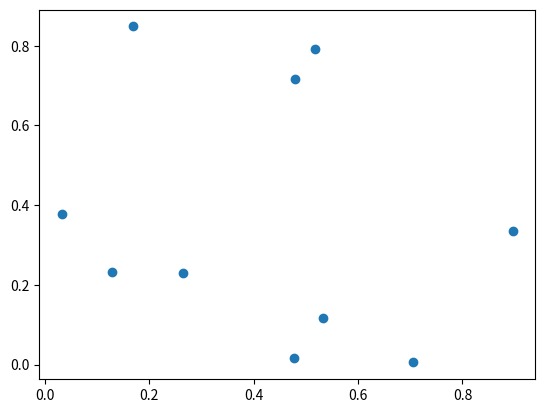

Write the Python code that produced this figure.
import matplotlib.pyplot as plt
import numpy as np
def plot():
    plt.plot([1, 2, 3, 4], [1, 4, 9, 16])
    plt.show()

def plot1():
    X = np.linspace(-np.pi, np.pi, 256, endpoint=True)
    C, S = np.cos(X), np.sin(X)

    pt1 = plt.plot(X, C)
    pt2 = plt.plot(X, S)
    print(pt1, pt2)

    plt.show()

def plot2():
    years = [x for x in range(1950, 2011, 10)]
    gdp = [y for y in np.random.randint(300, 10000, size=7)]
    plt.plot(years, gdp, color='g')
    plt.show()

def lineStyle():
    t = np.arange(0, 5, 0.2)
    a = plt.plot(t, t, 'r--', t, t**2, 'bs', t, t**3, 'g^')
    plt.show()
    print(a)

def lineWidth():
    x = [1, 2, 3, 4, 5]
    y = [1, 4, 9, 16, 25]
    plt.plot(x, y, linewidth = 3.0)
    plt.plot(x, y)
    plt.show()

def lineMarker():
    years = [x for x in range(1950, 2011, 10)]
    gdp = [y for y in np.random.randint(300, 10000, size=7)]
    plt.plot(years, gdp, marker='o', markersize=6, markeredgewidth=1,
             markeredgecolor='red', markerfacecolor='green')
    plt.show()

def lineMarker1():
    plt.plot([1, 2, 3, 4], 'ro')
    plt.show()

def lineLabel():
    a = b = np.arange(0, 3, .02)
    c = np.exp(a)
    d = c[::-1]

    plt.plot(a, c, 'k--', label = 'Model length')
    plt.plot(a, d, 'k:', label = 'Data length')
    plt.plot(a, c+d, 'k', label='Total message length')
    plt.show()

def lineLegend():
    a = b = np.arange(0, 3, .02)
    c = np.exp(a)
    d = c[::-1]

    plt.plot(a, c, 'k--', label = 'Model length')
    plt.plot(a, d, 'k:', label = 'Data length')
    plt.plot(a, c+d, 'k', label='Total message length')

    plt.legend()
    plt.show()

def lineAxis():
    a = plt.plot([1, 2, 3, 4], [1, 4, 9, 16], 'ro')
    b = plt.axis([0, 6, 0, 20])
    plt.show()
    print(a)
    print(type(b), b)

def lineLabelTicks():
    N = 5
    menMeans = (20, 35, 30, 35, 27)
    width = 0.01
    ind = np.arange(N)
    print(ind)
    plt.bar(ind, menMeans)
    plt.title('Scores by group and gender')
    plt.ylabel('Scores')
    plt.xlabel('The number of people')
    plt.xticks(ind+width/2., ('G1', 'G2', 'G3', 'G4', 'G5'))
    plt.yticks(np.arange(0, 81, 10))
    plt.legend(('Men'))
    plt.show()

def lineLim():
    x = [1, 2, 3, 4, 5]
    y = [1, 4, 9, 16, 25]
    plt.plot(x, y)
    plt.title('Plot of y sv x')
    plt.xlabel('x axis')
    plt.ylabel('y axis')
    plt.xlim(0.0, 7.0)
    plt.ylim(0.0, 30.0)
    plt.show()

def scatter():
    data = np.random.rand(10, 2)
    print(data)
    print(data.shape)

    plt.scatter(data[:,0], data[:,1])
    plt.show()



if __name__ == '__main__':
    # plot()
    # plot1()
    # plot2()
    # lineStyle()
    # lineWidth()
    # lineMarker()
    # lineMarker1()
    # lineLabel()
    # lineLegend()
    # lineAxis()
    # lineLabelTicks()
    # lineLim()
    scatter()
    pass